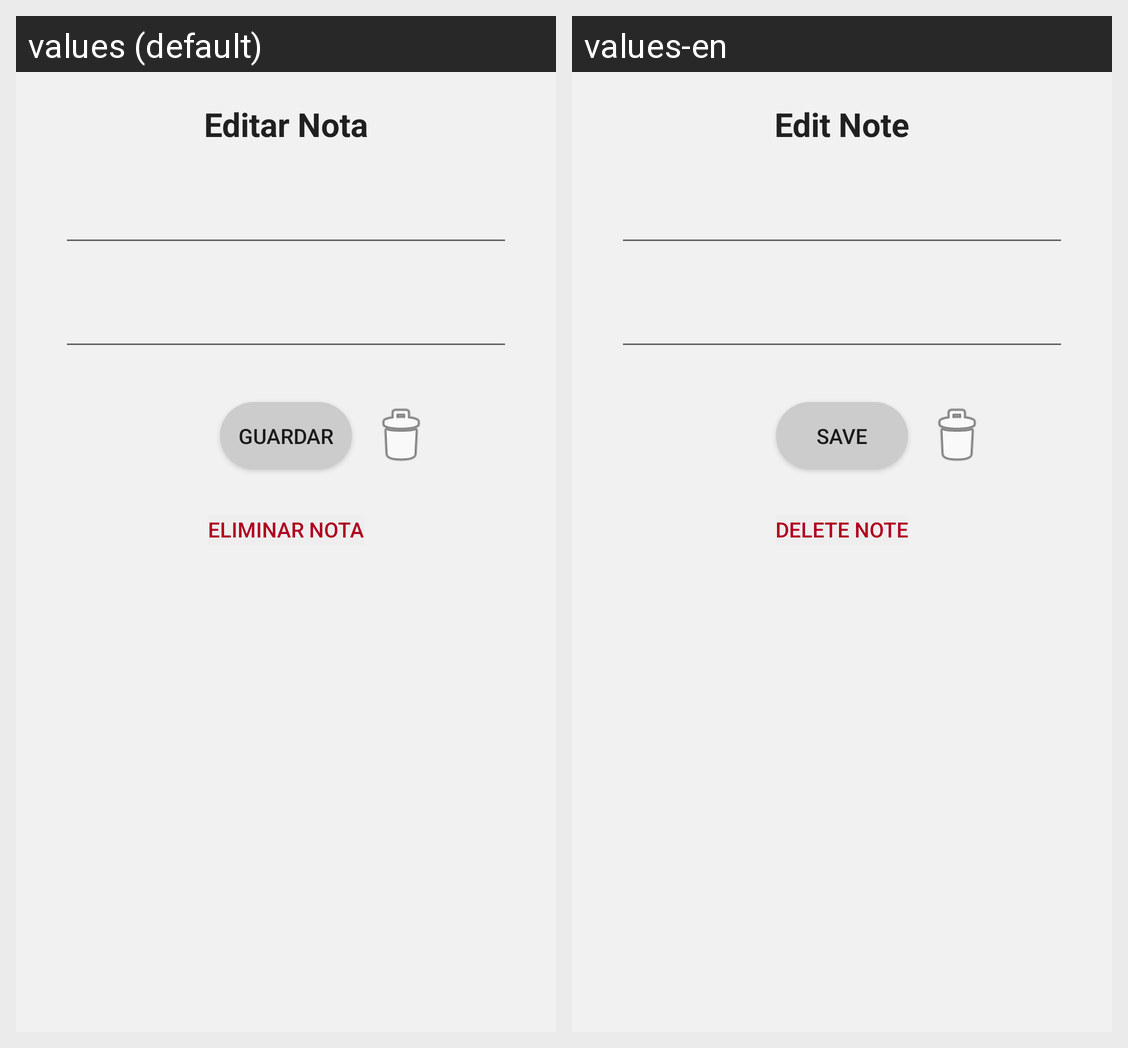

Here is an Android app screen in its default locale and in the app's own translations. Write out the translated-string differences for the strings that appear on this screen.
Android screen res/layout/activity_edit_note.xml rendered under 2 locales, left to right: values (default), values-en. Device: Nexus 5 (rendered at 1080×1920; each locale shown at half size, 540×960, under a caption strip naming it); theme Theme.CityReport.
Strings drawn on this screen, with the default value and each locale's value (text and hints the layout hard-codes, and strings that could not be matched under every locale, appear in the picture but are not listed):

edit_note_title
  values: Editar Nota
  values-en: Edit Note

save_edit_note
  values: Guardar
  values-en: Save

delete_note
  values: Eliminar Nota
  values-en: Delete Note
